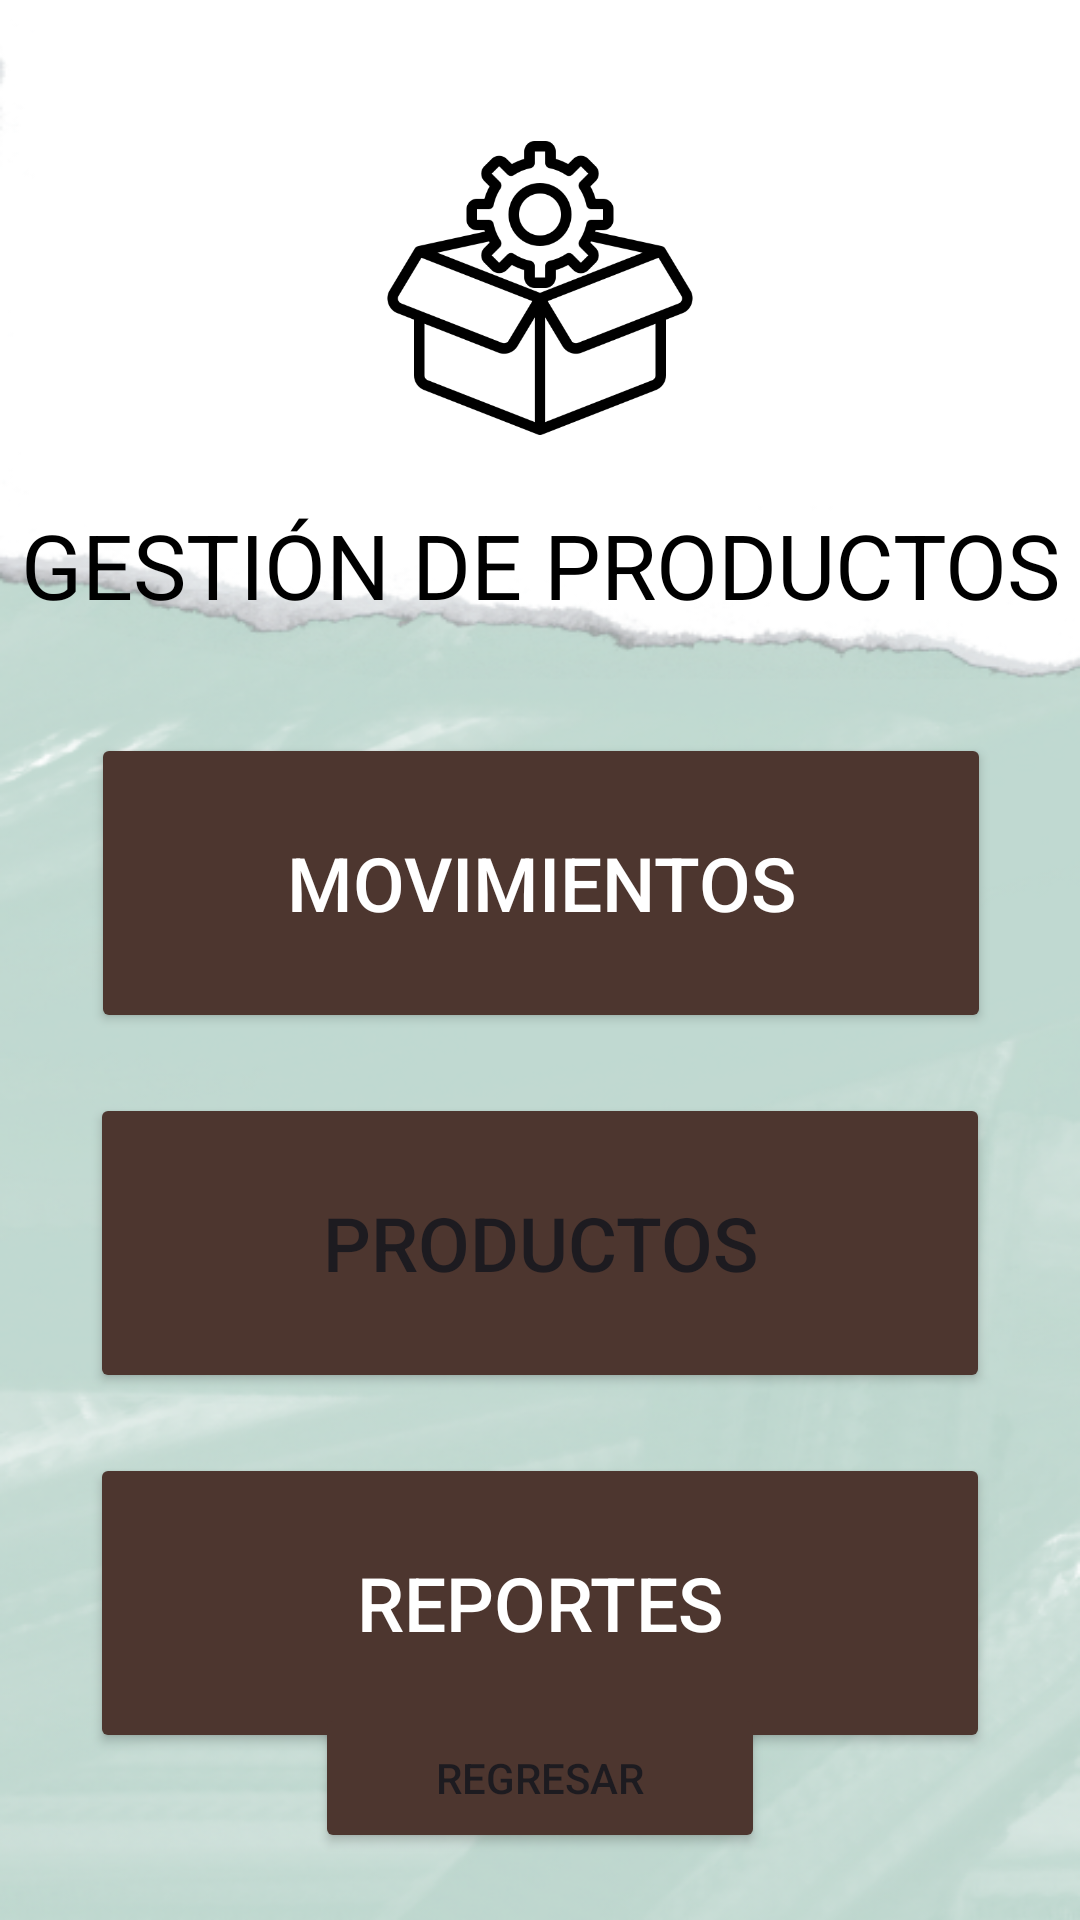

Android layout source for this screen:
<!-- AndroidManifest.xml: application theme Theme.AlmaSoft -->
<!-- res/layout/activity_product_home.xml -->
<?xml version="1.0" encoding="utf-8"?>
<androidx.constraintlayout.widget.ConstraintLayout xmlns:android="http://schemas.android.com/apk/res/android"
    xmlns:app="http://schemas.android.com/apk/res-auto"
    xmlns:tools="http://schemas.android.com/tools"
    android:layout_width="match_parent"
    android:layout_height="match_parent"
    android:background="@drawable/fondo2"
    tools:context=".view.HomeActivity">

    <ImageView
        android:id="@+id/logoImageView"
        android:layout_width="152dp"
        android:layout_height="112dp"
        android:layout_marginTop="40dp"
        android:contentDescription="Logo de la aplicación"
        android:src="@drawable/logop2"
        app:layout_constraintEnd_toEndOf="parent"
        app:layout_constraintStart_toStartOf="parent"
        app:layout_constraintTop_toTopOf="parent" />

    <TextView
        android:id="@+id/textViewTitle"
        android:layout_width="wrap_content"
        android:layout_height="wrap_content"
        android:layout_marginTop="168dp"
        android:gravity="center"
        android:text="GESTIÓN DE PRODUCTOS"
        android:textColor="@android:color/black"
        android:textSize="30sp"
        app:layout_constraintEnd_toEndOf="parent"
        app:layout_constraintHorizontal_bias="0.497"
        app:layout_constraintStart_toStartOf="parent"
        app:layout_constraintTop_toTopOf="parent" />


    <Button
        android:id="@+id/btnMovements"
        android:layout_width="300dp"
        android:layout_height="100dp"
        android:layout_marginStart="16dp"
        android:layout_marginTop="36dp"
        android:layout_marginEnd="16dp"
        android:backgroundTint="@color/MarronOscuro"
        android:text="Movimientos"
        android:textColor="@android:color/white"
        android:textSize="25sp"
        app:layout_constraintEnd_toEndOf="parent"
        app:layout_constraintHorizontal_bias="0.506"
        app:layout_constraintStart_toStartOf="parent"
        app:layout_constraintTop_toBottomOf="@id/textViewTitle" />

    <Button
        android:id="@+id/btnRecords"
        android:layout_width="300dp"
        android:layout_height="100dp"
        android:layout_marginStart="16dp"
        android:layout_marginTop="20dp"
        android:layout_marginEnd="16dp"
        android:text="Productos"
        android:backgroundTint="@color/MarronOscuro"
        android:textSize="25sp"
        app:layout_constraintEnd_toEndOf="parent"
        app:layout_constraintHorizontal_bias="0.5"
        app:layout_constraintStart_toStartOf="parent"
        app:layout_constraintTop_toBottomOf="@id/btnMovements" />

    <Button
        android:id="@+id/btnReport"
        android:layout_width="300dp"
        android:layout_height="100dp"
        android:layout_marginTop="20dp"
        android:layout_marginEnd="16dp"
        android:layout_marginStart="16dp"
        android:text="@string/reporte_button"
        android:textSize="25sp"
        android:backgroundTint="@color/MarronOscuro"
        android:textColor="@android:color/white"
        app:layout_constraintTop_toBottomOf="@id/btnRecords"
        app:layout_constraintStart_toStartOf="parent"
        app:layout_constraintEnd_toEndOf="parent"
        app:layout_constraintHorizontal_bias="0.5" />

    <Button
        android:id="@+id/btnBack"
        android:layout_width="150dp"
        android:layout_height="50dp"
        android:layout_marginBottom="39dp"
        android:layout_weight="1"
        android:backgroundTint="@color/MarronOscuro"
        android:onClick="enviarHome"
        android:text="@string/Btnregresar"
        app:layout_constraintEnd_toEndOf="parent"
        app:layout_constraintBottom_toBottomOf="parent"
        app:layout_constraintStart_toStartOf="parent"
        app:layout_constraintTop_toBottomOf="@+id/btnReport"
        tools:ignore="ButtonStyle" />

</androidx.constraintlayout.widget.ConstraintLayout>
<!-- resources referenced by this layout -->
<resources>
  <color name="MarronOscuro">#4D362F</color>
  <!-- drawable fondo2: png bitmap (drawable, 221679 bytes) -->
  <!-- drawable logop2: png bitmap (drawable, 15497 bytes) -->
  <string name="Btnregresar">Regresar</string>
  <string name="reporte_button">Reportes</string>
  <style name="Theme.AlmaSoft" parent="Base.Theme.AlmaSoft" />
  <style name="Base.Theme.AlmaSoft" parent="Theme.Material3.DayNight.NoActionBar">
          
          
      </style>
</resources>
